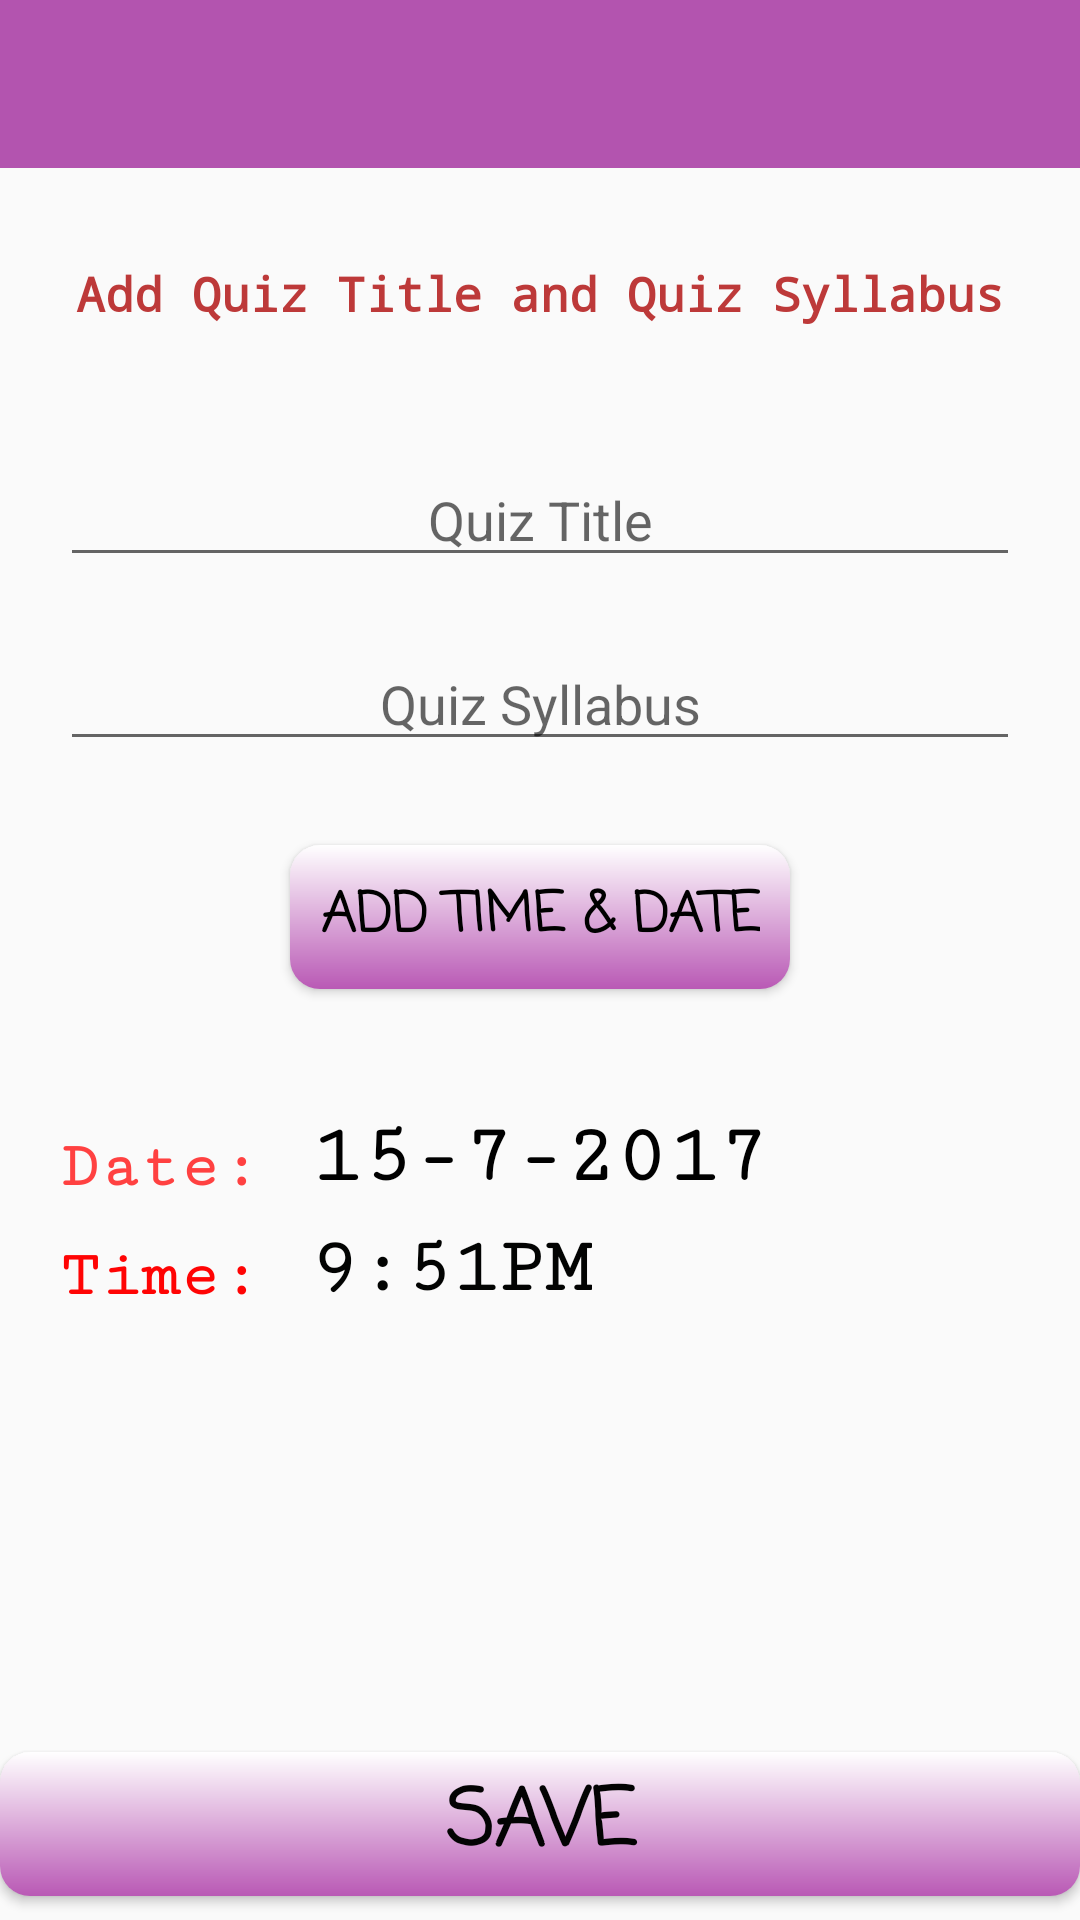

Android layout source for this screen:
<!-- AndroidManifest.xml: application theme AppTheme -->
<!-- res/layout/activity_set_quiz.xml -->
<?xml version="1.0" encoding="utf-8"?>
<RelativeLayout xmlns:android="http://schemas.android.com/apk/res/android"
    android:layout_width="match_parent"
    android:layout_height="match_parent"
    xmlns:app="http://schemas.android.com/apk/res-auto">

    <android.support.v7.widget.Toolbar
        android:layout_width="match_parent"
        android:layout_height="?attr/actionBarSize"
        android:id="@+id/toolbar"
        android:background="@color/colorPrimaryDark"
        app:theme="@style/ThemeOverlay.AppCompat.Dark.ActionBar">
    </android.support.v7.widget.Toolbar>




    <EditText
        android:id="@+id/quiz_title"
        android:layout_width="match_parent"
        android:layout_height="wrap_content"
        android:ems="10"
        android:inputType="textPersonName"
        android:hint="Quiz Title"
        android:textAlignment="center"
        android:layout_marginRight="20dp"
        android:layout_marginLeft="20dp"
        android:layout_marginTop="95dp"
        android:layout_below="@+id/toolbar"
        android:layout_alignParentStart="true" />

    <EditText
        android:id="@+id/quiz_details"
        android:layout_width="match_parent"
        android:layout_height="wrap_content"
        android:layout_below="@+id/quiz_title"
        android:layout_marginTop="20dp"
        android:ems="10"
        android:inputType="textPersonName"
        android:hint="Quiz Syllabus"
        android:textAlignment="center"
        android:layout_marginRight="20dp"
        android:layout_marginLeft="20dp"/>

    <Button
        android:id="@+id/add_time"
        android:layout_width="wrap_content"
        android:layout_height="wrap_content"
        android:text="Add Time &amp; Date"
        android:background="@drawable/customshape"
        android:padding="10dp"
        android:fontFamily="casual"
        android:textSize="18sp"
        android:textStyle="bold"
        android:textColor="#000000"
        android:layout_below="@+id/quiz_details"
        android:layout_centerHorizontal="true"
        android:layout_marginTop="28dp" />

    <Button
        android:id="@+id/quiz_save"
        android:layout_width="match_parent"
        android:layout_height="wrap_content"
        android:layout_marginBottom="8dp"
        android:text="Save"
        android:fontFamily="casual"
        android:background="@drawable/customshape"
        android:textStyle="bold"
        android:textSize="26sp"
        android:textColor="#030303"
        android:layout_alignParentBottom="true"
        android:layout_alignParentStart="true" />

    <TextView
        android:id="@+id/textView6"
        android:layout_width="wrap_content"
        android:layout_height="wrap_content"
        android:textColor="#ff4141"
        android:layout_marginTop="47dp"
        android:text="Date:"
        android:fontFamily="serif-monospace"
        android:textStyle="bold"
        android:textSize="22sp"
        android:layout_below="@+id/add_time"
        android:layout_alignStart="@+id/quiz_details" />

    <TextView
        android:id="@+id/textView7"
        android:layout_width="wrap_content"
        android:layout_height="wrap_content"
        android:layout_marginTop="12dp"
        android:text="Time:"
        android:textColor="#ff0404"
        android:textStyle="bold"

        android:fontFamily="serif-monospace"
        android:textSize="22sp"
        android:layout_below="@+id/textView6"
        android:layout_alignStart="@+id/textView6" />

    <TextView
        android:id="@+id/show_date"
        android:layout_width="wrap_content"
        android:layout_height="wrap_content"
        android:text="15-7-2017"
        android:textSize="28sp"
        android:fontFamily="serif-monospace"
        android:textColor="#000000"
        android:textStyle="bold"
        android:layout_above="@+id/textView7"
        android:layout_centerHorizontal="true" />

    <TextView
        android:id="@+id/show_time"
        android:layout_width="wrap_content"
        android:layout_height="wrap_content"
        android:text="9:51PM"
        android:textColor="#020302"
        android:textStyle="bold"
        android:fontFamily="serif-monospace"
        android:layout_alignBottom="@+id/textView7"
        android:layout_alignStart="@+id/show_date"
        android:textSize="26sp"/>

    <TextView
        android:id="@+id/textView5"
        android:layout_width="match_parent"
        android:layout_height="30dp"
        android:layout_marginTop="27dp"
        android:gravity="center"
        android:fontFamily="monospace"
        android:text="Add Quiz Title and Quiz Syllabus"
        android:textSize="16sp"
        android:textColor="#bd3939"
        android:textStyle="bold"

        android:layout_below="@+id/toolbar"
        android:layout_centerHorizontal="true" />

</RelativeLayout>
<!-- resources referenced by this layout -->
<resources>
  <color name="colorPrimaryDark">#b354af</color>
  <!-- drawable customshape (drawable) -->
  <?xml version="1.0" encoding="UTF-8"?>
  <shape xmlns:android="http://schemas.android.com/apk/res/android"
      android:shape="rectangle">
      <gradient
          android:startColor="#fff"
          android:endColor="#b959b5"
          android:angle="270"/>
  
      <corners
          android:bottomRightRadius="10dp"
          android:bottomLeftRadius="10dp"
          android:topLeftRadius="10dp"
          android:topRightRadius="10dp"/>
  </shape>
  <style name="AppTheme" parent="Theme.AppCompat.Light.NoActionBar">
          
          <item name="colorPrimary">@color/colorPrimary</item>
          <item name="colorPrimaryDark">@color/colorPrimaryDark</item>
          <item name="colorAccent">@color/colorAccent</item>
          <item name="popupTheme">@style/PopupTheme</item>
      </style>
  <color name="colorPrimary">#b959b5</color>
  <color name="colorAccent">#000000</color>
  <style name="PopupTheme" parent="Theme.AppCompat.Light">
          <item name="android:background">@color/colorBackground</item>
          <item name="android:textColor">@color/colorItemText</item>
      </style>
  <color name="colorBackground">#ffffff</color>
  <color name="colorItemText">#111111</color>
</resources>
